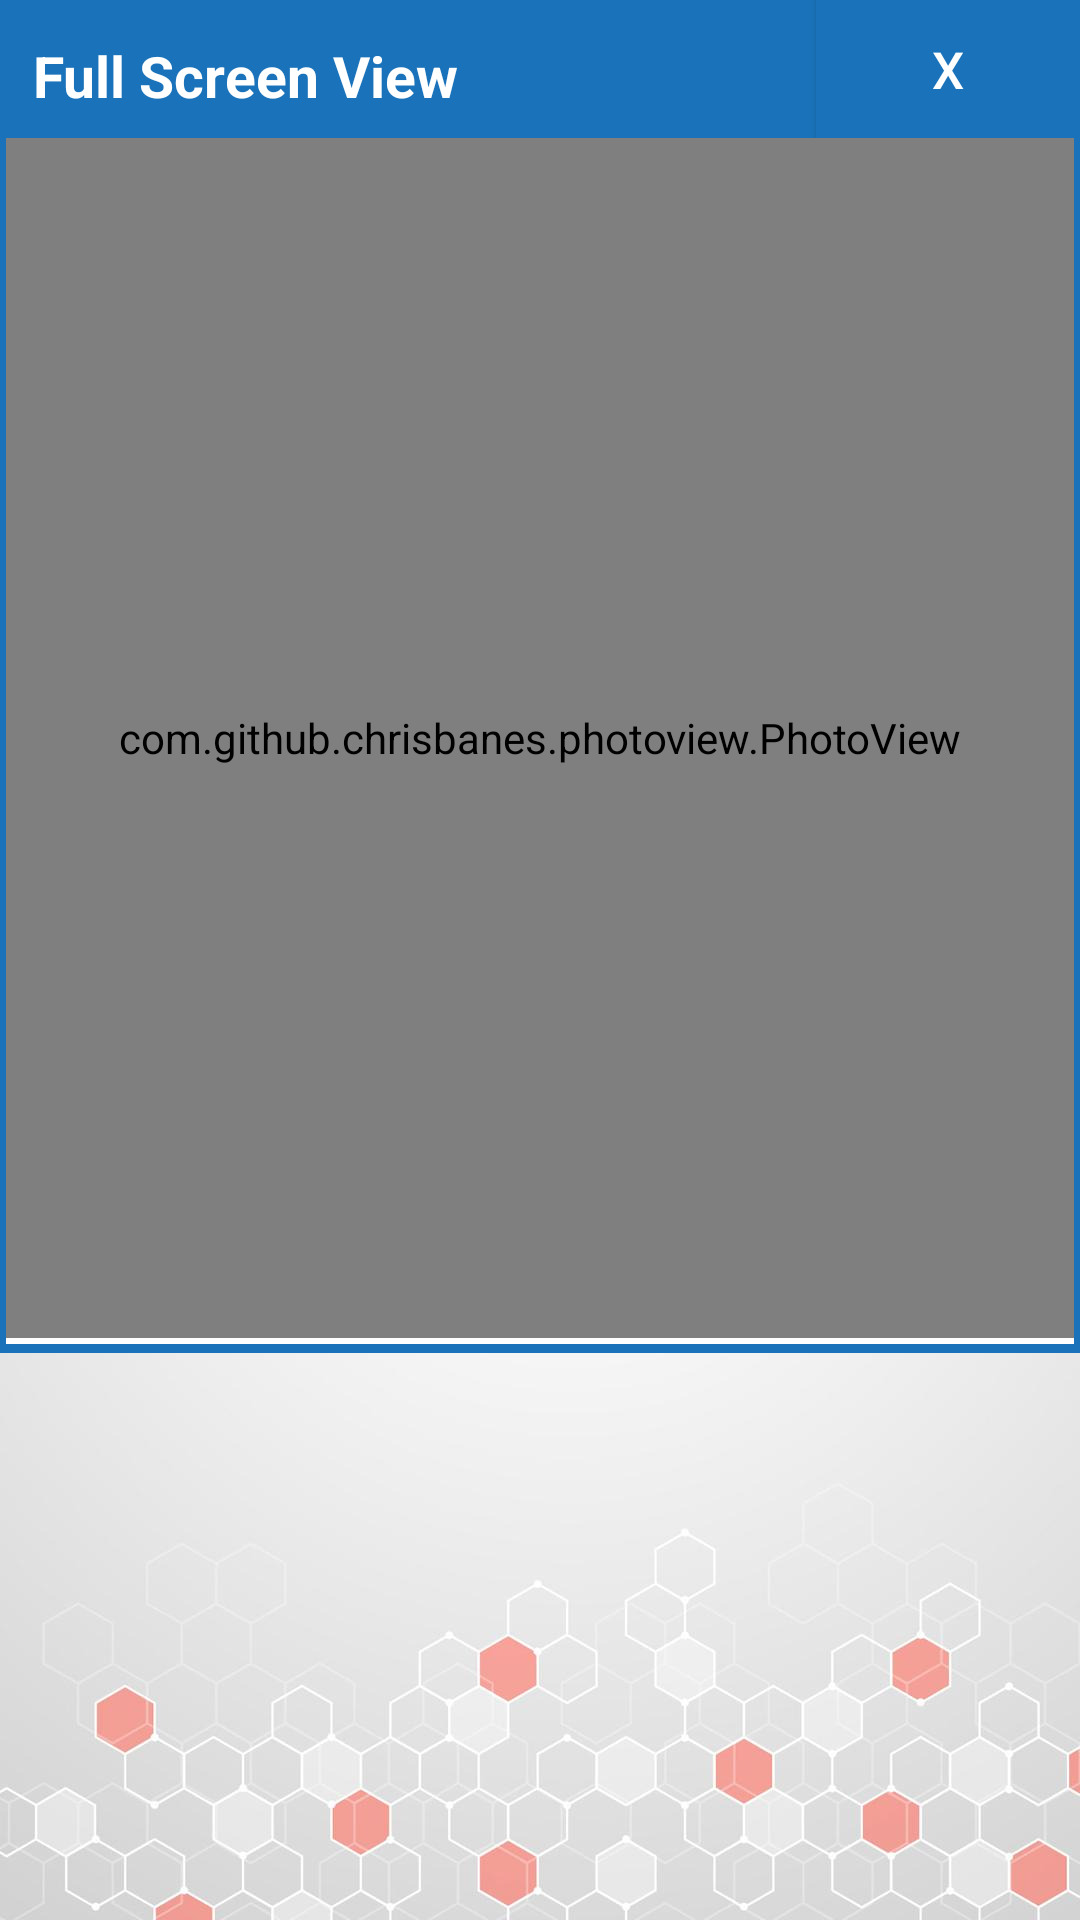

The Android layout XML behind this screen, and the referenced resources:
<!-- AndroidManifest.xml: application theme AppTheme -->
<!-- res/layout/dialog_image.xml -->
<?xml version="1.0" encoding="utf-8"?>
<LinearLayout xmlns:android="http://schemas.android.com/apk/res/android"
    android:orientation="vertical"
    android:layout_width="match_parent"
    android:layout_height="match_parent">


    <ScrollView
        android:layout_width="match_parent"
        android:layout_height="match_parent">


    <LinearLayout
        android:layout_width="match_parent"
        android:layout_height="match_parent">


    <LinearLayout
        android:orientation="vertical"
        android:background="@color/colorPrimaryDark"
        android:layout_width="match_parent"
        android:layout_height="wrap_content">


        <LinearLayout
            android:orientation="horizontal"
            android:layout_width="match_parent"
            android:layout_height="wrap_content">

            <TextView
                android:textSize="19dp"
                android:textStyle="bold"
                android:textColor="#ffffff"
                android:paddingLeft="9dp"
                android:gravity="center_vertical"
                android:text="Full Screen View"
                android:layout_margin="2dp"
                android:layout_width="wrap_content"
                android:layout_height="42dp"
                android:id="@+id/textView" />


            <View
                android:layout_width="0dp"
                android:layout_weight="1"
                android:layout_height="match_parent"
                ></View>

            <Button
                android:id="@+id/cross"
                android:textSize="17dp"
                android:background="@color/colorPrimaryDark"
                android:textColor="#ffffff"
                android:text="X"
                android:layout_width="wrap_content"
                android:layout_height="match_parent" />
        </LinearLayout>


        <LinearLayout
            android:background="#ffffff"
            android:layout_width="match_parent"
            android:layout_height="wrap_content"
            android:gravity="center"
            android:layout_marginRight="2dp"
            android:layout_marginLeft="2dp">


            <com.github.chrisbanes.photoview.PhotoView
                android:id="@+id/full_img"
                android:maxHeight="300dp"
                android:layout_width="match_parent"
                android:layout_height="400dp" />


        </LinearLayout>


        <LinearLayout
            android:paddingBottom="2dp"
            android:layout_marginRight="2dp"
            android:layout_marginBottom="3dp"
            android:layout_marginLeft="2dp"
            android:background="#ffffff"
            android:orientation="vertical"
            android:layout_width="match_parent"
            android:layout_height="wrap_content">

            <Button
                android:visibility="gone"
                android:background="@color/colorPrimary"
                android:layout_marginTop="10dp"
                android:textColor="#fff"
                android:id="@+id/submit"
                android:minWidth="200dp"
                android:layout_gravity="center"
                android:textAllCaps="false"
                android:text="Download"
                android:layout_width="wrap_content"
                android:layout_height="40dp" />


        </LinearLayout>


    </LinearLayout>


        </LinearLayout>


    </ScrollView>



</LinearLayout>
<!-- resources referenced by this layout -->
<resources>
  <color name="colorPrimary">#0a80d1 </color>
  <color name="colorPrimaryDark">#1a73ba</color>
  <style name="AppTheme" parent="Theme.AppCompat.Light.DarkActionBar">
          
          <item name="android:windowBackground">@drawable/bg</item>
          <item name="colorPrimary">@color/colorPrimary</item>
          <item name="colorPrimaryDark">@color/colorPrimaryDark</item>
          <item name="colorAccent">@color/colorAccent</item>
      </style>
  <!-- drawable bg (drawable) -->
  <?xml version="1.0" encoding="utf-8"?>
  <shape xmlns:android="http://schemas.android.com/apk/res/android"
      android:shape="rectangle">
      <corners android:radius="1000dp" />
      <solid android:color="#fffefb" />
      <stroke
          android:width="3dip"
          android:color="@color/colorPrimary" />
      <padding
          android:bottom="2dp"
          android:left="2dp"
          android:right="2dp"
          android:top="2dp" />
  </shape>
  <color name="colorAccent">#333333</color>
</resources>
